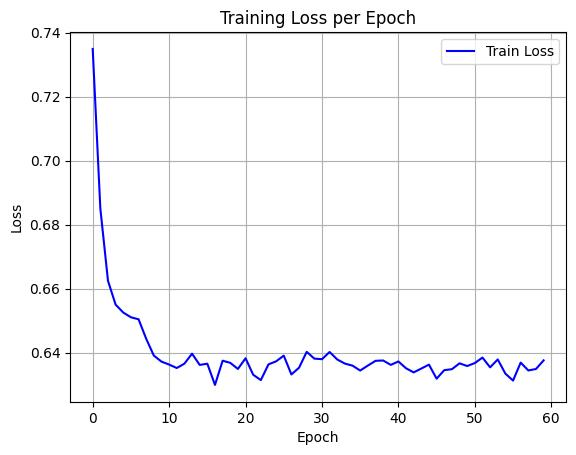

The table this chart was drawn from, first rows:
epoch, train_loss
0, 0.7349
1, 0.685
2, 0.6624
3, 0.655
4, 0.6525
5, 0.6511
6, 0.6504
7, 0.6443
8, 0.6391
9, 0.6372
10, 0.6363
11, 0.6352
12, 0.6366
13, 0.6397
14, 0.6362
15, 0.6366
16, 0.6299
17, 0.6375
18, 0.6368
19, 0.6349
20, 0.6383
21, 0.6331
22, 0.6314
23, 0.6363
24, 0.6373
25, 0.6391
26, 0.6332
27, 0.6353
28, 0.6403
29, 0.6381
30, 0.638
31, 0.6402
32, 0.6379
33, 0.6366
34, 0.6359
35, 0.6344
36, 0.636
37, 0.6374
38, 0.6376
39, 0.6362
40, 0.6373
41, 0.6351
42, 0.6338
43, 0.635
44, 0.6363
45, 0.6319
46, 0.6345
47, 0.6348
48, 0.6367
49, 0.6358
50, 0.6368
51, 0.6385
52, 0.6354
53, 0.6379
54, 0.6334
55, 0.6313
56, 0.6369
57, 0.6344
58, 0.6349
59, 0.6376
